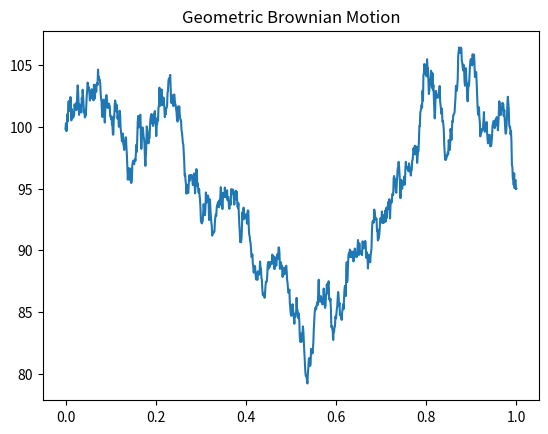

The script that saved this image:
import numpy as np
import matplotlib.pyplot as plt

def GBM(S0=100, mu=0.05, sigma=0.2, T=1, N=1000):
    dt = T/N
    W = np.cumsum(np.sqrt(dt) * np.random.randn(N))
    t = np.linspace(0, T, N)
    S = S0 * np.exp((mu - 0.5 * sigma**2)*t + sigma * W)

    plt.plot(t, S)
    plt.title("Geometric Brownian Motion")
    plt.show()

    return S

if __name__ == "__main__":
    GBM()